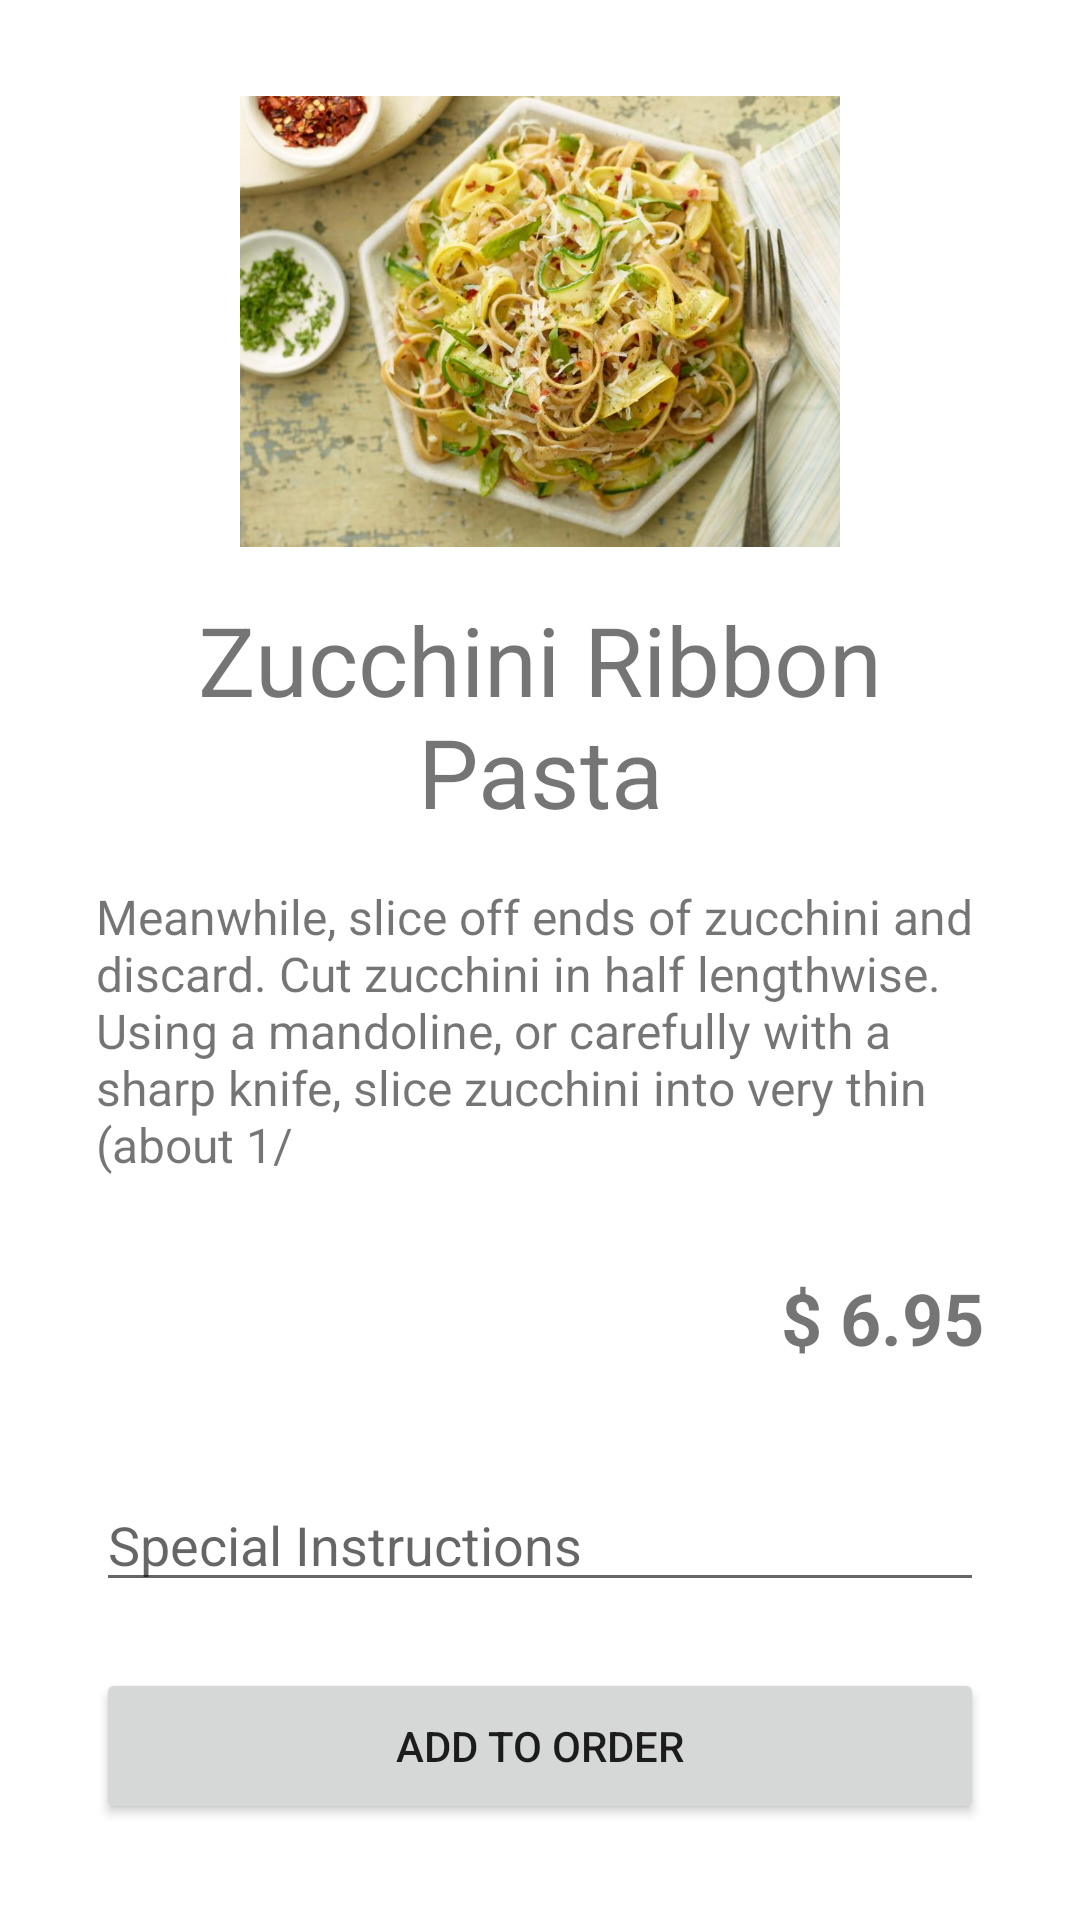

This screen was rendered from an Android layout file. Write that file and the resources it references.
<!-- AndroidManifest.xml: application theme Theme.A2_Activity_Intent -->
<!-- res/layout/activity_food1.xml -->
<?xml version="1.0" encoding="utf-8"?>
<androidx.constraintlayout.widget.ConstraintLayout xmlns:android="http://schemas.android.com/apk/res/android"
    xmlns:app="http://schemas.android.com/apk/res-auto"
    xmlns:tools="http://schemas.android.com/tools"
    android:layout_width="match_parent"
    android:layout_height="match_parent"
    tools:context=".Views.Food1">

    <ImageView
        android:id="@+id/food_imageview"
        android:layout_width="match_parent"
        android:layout_height="0dp"
        android:src="@drawable/zucchini_pasta"
        app:layout_constraintBottom_toTopOf="@+id/horizontal_30"
        app:layout_constraintStart_toStartOf="parent"
        app:layout_constraintTop_toTopOf="parent" />

    <TextView
        android:id="@+id/title_textview"
        android:layout_width="match_parent"
        android:layout_height="wrap_content"
        android:text="Zucchini Ribbon Pasta"
        android:textAlignment="center"
        android:textSize="32sp"
        app:layout_constraintStart_toStartOf="parent"
        app:layout_constraintTop_toBottomOf="@id/food_imageview" />

    <TextView
        android:id="@+id/description_textview"
        android:layout_width="match_parent"
        android:layout_height="wrap_content"
        android:text="Meanwhile, slice off ends of zucchini and discard. Cut zucchini in half lengthwise. Using a mandoline, or carefully with a sharp knife, slice zucchini into very thin (about 1/"
        android:textSize="16sp"
        app:layout_constraintStart_toStartOf="parent"
        app:layout_constraintTop_toBottomOf="@id/title_textview" />






















    <TextView
        android:id="@+id/price_textview"
        android:layout_width="0dp"
        android:layout_height="62dp"
        android:gravity="center_vertical"
        android:textAlignment="textEnd"
        android:textStyle="bold"
        android:text="$ 6.95"
        android:textSize="24sp"
        app:layout_constraintEnd_toEndOf="parent"
        app:layout_constraintStart_toStartOf="@+id/vertical_50"
        app:layout_constraintTop_toBottomOf="@id/description_textview" />

    <EditText
        android:id="@+id/special_edittext"
        android:layout_width="match_parent"
        android:layout_height="wrap_content"
        android:hint="Special Instructions"
        app:layout_constraintBottom_toTopOf="@+id/addtoorder_button"
        app:layout_constraintTop_toBottomOf="@id/price_textview"
        tools:layout_editor_absoluteX="16dp" />

    <Button
        android:id="@+id/addtoorder_button"
        android:layout_width="match_parent"
        android:layout_height="52dp"
        app:layout_constraintBottom_toBottomOf="parent"
        android:text="Add To Order" />

    <androidx.constraintlayout.widget.Guideline
        android:id="@+id/horizontal_30"
        android:layout_width="wrap_content"
        android:layout_height="wrap_content"
        android:orientation="horizontal"
        app:layout_constraintGuide_percent=".3" />

    <androidx.constraintlayout.widget.Guideline
        android:id="@+id/vertical_50"
        android:layout_width="wrap_content"
        android:layout_height="wrap_content"
        android:orientation="vertical"
        app:layout_constraintGuide_percent=".65" />

</androidx.constraintlayout.widget.ConstraintLayout>
<!-- resources referenced by this layout -->
<resources>
  <!-- drawable zucchini_pasta: jpeg bitmap (drawable, 81786 bytes) -->
  <style name="Theme.A2_Activity_Intent" parent="Theme.MaterialComponents.DayNight.NoActionBar">
          
          <item name="colorPrimary">@color/purple_500</item>
          <item name="colorPrimaryVariant">@color/purple_700</item>
          <item name="colorOnPrimary">@color/white</item>
          
          <item name="colorSecondary">@color/teal_200</item>
          <item name="colorSecondaryVariant">@color/teal_700</item>
          <item name="colorOnSecondary">@color/black</item>
          
          <item name="android:statusBarColor" tools:targetApi="l">?attr/colorPrimaryVariant</item>
          
          <item name="android:layout_margin">16dp</item>
      </style>
  <!-- not gathered from this repository: default colours our renderer supplied (Android Studio template values) -->
  <color name="purple_500">#FF6200EE</color>
  <color name="purple_700">#FF3700B3</color>
  <color name="teal_200">#FF03DAC5</color>
  <color name="teal_700">#FF018786</color>
  <color name="black">#FF000000</color>
  <color name="white">#FFFFFFFF</color>
</resources>
